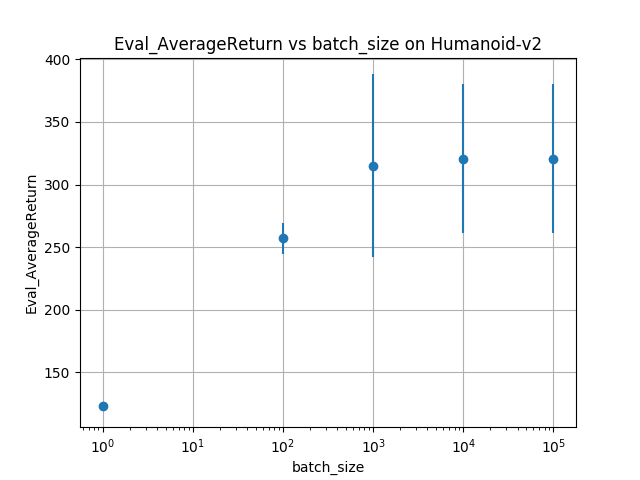

The table this chart was drawn from, first rows:
Eval_AverageReturn, Eval_StdReturn, Eval_MaxReturn, Eval_MinReturn, Eval_AverageEpLen, Train_AverageReturn, Train_StdReturn, Train_MaxReturn, Train_MinReturn, Train_AverageEpLen, Train_EnvstepsSoFar, TimeSinceStart, Training Loss, Initial_DataCollection_AverageReturn
123.1, 3.389, 129.9, 115.3, 25.67, 10345, 20.98, 10365, 10324, 1000, 0, 15.78, 1.235, 10345
257.1, 12.52, 283.2, 225.3, 47.32, 10345, 20.98, 10365, 10324, 1000, 0, 15.79, 0.1155, 10345
315, 72.92, 608.3, 262.9, 57.89, 10345, 20.98, 10365, 10324, 1000, 0, 17.28, 0.05158, 10345
320.7, 59.53, 513.1, 271.8, 57.67, 10345, 20.98, 10365, 10324, 1000, 0, 14.56, 0.04278, 10345
320.7, 59.53, 513.1, 271.8, 57.67, 10345, 20.98, 10365, 10324, 1000, 0, 17.12, 0.04278, 10345
